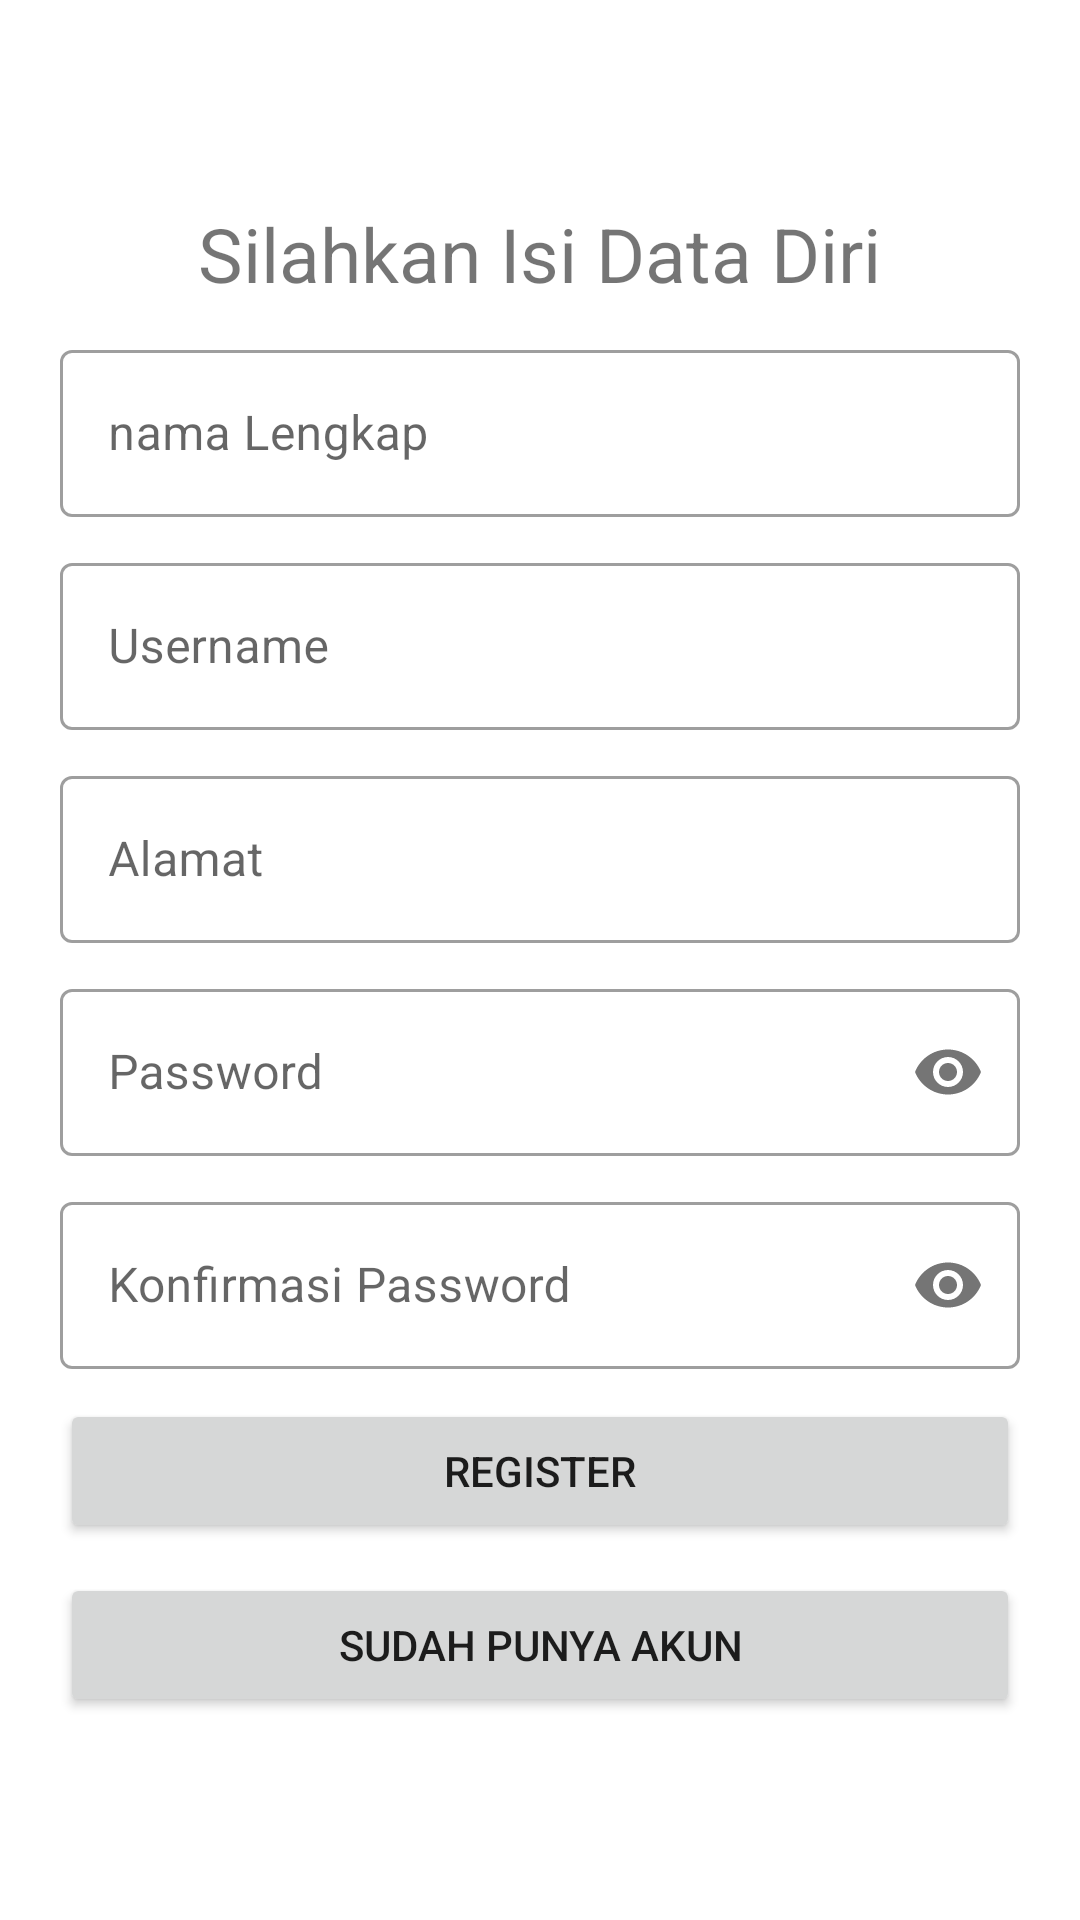

Reconstruct the res/layout file that produces this screen, plus the resources it refers to.
<!-- AndroidManifest.xml: application theme Theme.AplikasiTokoOnline -->
<!-- res/layout/activity_register.xml -->
<?xml version="1.0" encoding="utf-8"?>
<LinearLayout xmlns:android="http://schemas.android.com/apk/res/android"
    xmlns:app="http://schemas.android.com/apk/res-auto"
    xmlns:tools="http://schemas.android.com/tools"
    android:layout_width="match_parent"
    android:layout_height="match_parent"
    android:orientation="vertical"
    android:gravity="center"
    tools:context=".Activity.RegisterActivity">

    <TextView
        android:layout_width="wrap_content"
        android:layout_height="wrap_content"
        android:text="Silahkan Isi Data Diri"
        android:layout_marginBottom="10dp"
        android:textSize="25dp"/>

    <com.google.android.material.textfield.TextInputLayout
        style="@style/Widget.MaterialComponents.TextInputLayout.OutlinedBox"
        android:layout_width="match_parent"
        android:layout_height="wrap_content"
        android:layout_marginLeft="20dp"
        android:layout_marginRight="20dp"
        android:hint="nama Lengkap">

        <com.google.android.material.textfield.TextInputEditText
            android:id="@+id/txtNamaLengkap2"
            android:layout_width="match_parent"
            android:layout_height="wrap_content"
            />
    </com.google.android.material.textfield.TextInputLayout>

    <com.google.android.material.textfield.TextInputLayout
        style="@style/Widget.MaterialComponents.TextInputLayout.OutlinedBox"
        android:layout_width="match_parent"
        android:layout_height="wrap_content"
        android:layout_marginLeft="20dp"
        android:layout_marginRight="20dp"
        android:layout_marginTop="10dp"
        android:hint="Username">

        <com.google.android.material.textfield.TextInputEditText
            android:id="@+id/txtUsername2"
            android:layout_width="match_parent"
            android:layout_height="wrap_content"
            />
    </com.google.android.material.textfield.TextInputLayout>

    <com.google.android.material.textfield.TextInputLayout
        style="@style/Widget.MaterialComponents.TextInputLayout.OutlinedBox"
        android:layout_width="match_parent"
        android:layout_height="wrap_content"
        android:layout_marginLeft="20dp"
        android:layout_marginRight="20dp"
        android:layout_marginTop="10dp"
        android:hint="Alamat">

        <com.google.android.material.textfield.TextInputEditText
            android:id="@+id/txtAlamat2"
            android:layout_width="match_parent"
            android:layout_height="wrap_content"
            />
    </com.google.android.material.textfield.TextInputLayout>

    <com.google.android.material.textfield.TextInputLayout
        style="@style/Widget.MaterialComponents.TextInputLayout.OutlinedBox"
        android:layout_width="match_parent"
        android:layout_height="wrap_content"
        android:layout_marginLeft="20dp"
        android:layout_marginRight="20dp"
        android:layout_marginTop="10dp"
        app:passwordToggleEnabled="true"
        android:hint="Password">

        <com.google.android.material.textfield.TextInputEditText
            android:id="@+id/txtPassword2"
            android:layout_width="match_parent"
            android:layout_height="wrap_content"
            android:inputType="textPassword"/>
    </com.google.android.material.textfield.TextInputLayout>

    <com.google.android.material.textfield.TextInputLayout
        style="@style/Widget.MaterialComponents.TextInputLayout.OutlinedBox"
        android:layout_width="match_parent"
        android:layout_height="wrap_content"
        android:layout_marginLeft="20dp"
        android:layout_marginRight="20dp"
        android:layout_marginTop="10dp"
        app:passwordToggleEnabled="true"
        android:hint="Konfirmasi Password">

        <com.google.android.material.textfield.TextInputEditText
            android:id="@+id/txtFKonfirmasi2"
            android:layout_width="match_parent"
            android:layout_height="wrap_content"
            android:inputType="textPassword"/>
    </com.google.android.material.textfield.TextInputLayout>

    <Button
        android:id="@+id/btnRegister2"
        android:layout_width="match_parent"
        android:layout_height="wrap_content"
        android:layout_marginLeft="20dp"
        android:layout_marginRight="20dp"
        android:layout_marginTop="10dp"
        android:text="Register"/>

    <Button
        android:id="@+id/btnBack2"
        android:layout_width="match_parent"
        android:layout_height="wrap_content"
        android:layout_marginLeft="20dp"
        android:layout_marginRight="20dp"
        android:layout_marginTop="10dp"
        android:text="Sudah Punya Akun"/>

</LinearLayout>
<!-- resources referenced by this layout -->
<resources>
  <style name="Theme.AplikasiTokoOnline" parent="Theme.MaterialComponents.DayNight.DarkActionBar">
          
          <item name="colorPrimary">@color/purple_500</item>
          <item name="colorPrimaryVariant">@color/purple_700</item>
          <item name="colorOnPrimary">@color/white</item>
          
          <item name="colorSecondary">@color/teal_200</item>
          <item name="colorSecondaryVariant">@color/teal_700</item>
          <item name="colorOnSecondary">@color/black</item>
          
          <item name="android:statusBarColor" tools:targetApi="l">?attr/colorPrimaryVariant</item>
          
      </style>
  <!-- not gathered from this repository: default colours our renderer supplied (Android Studio template values) -->
  <color name="purple_500">#FF6200EE</color>
  <color name="purple_700">#FF3700B3</color>
  <color name="teal_200">#FF03DAC5</color>
  <color name="teal_700">#FF018786</color>
  <color name="black">#FF000000</color>
  <color name="white">#FFFFFFFF</color>
</resources>
